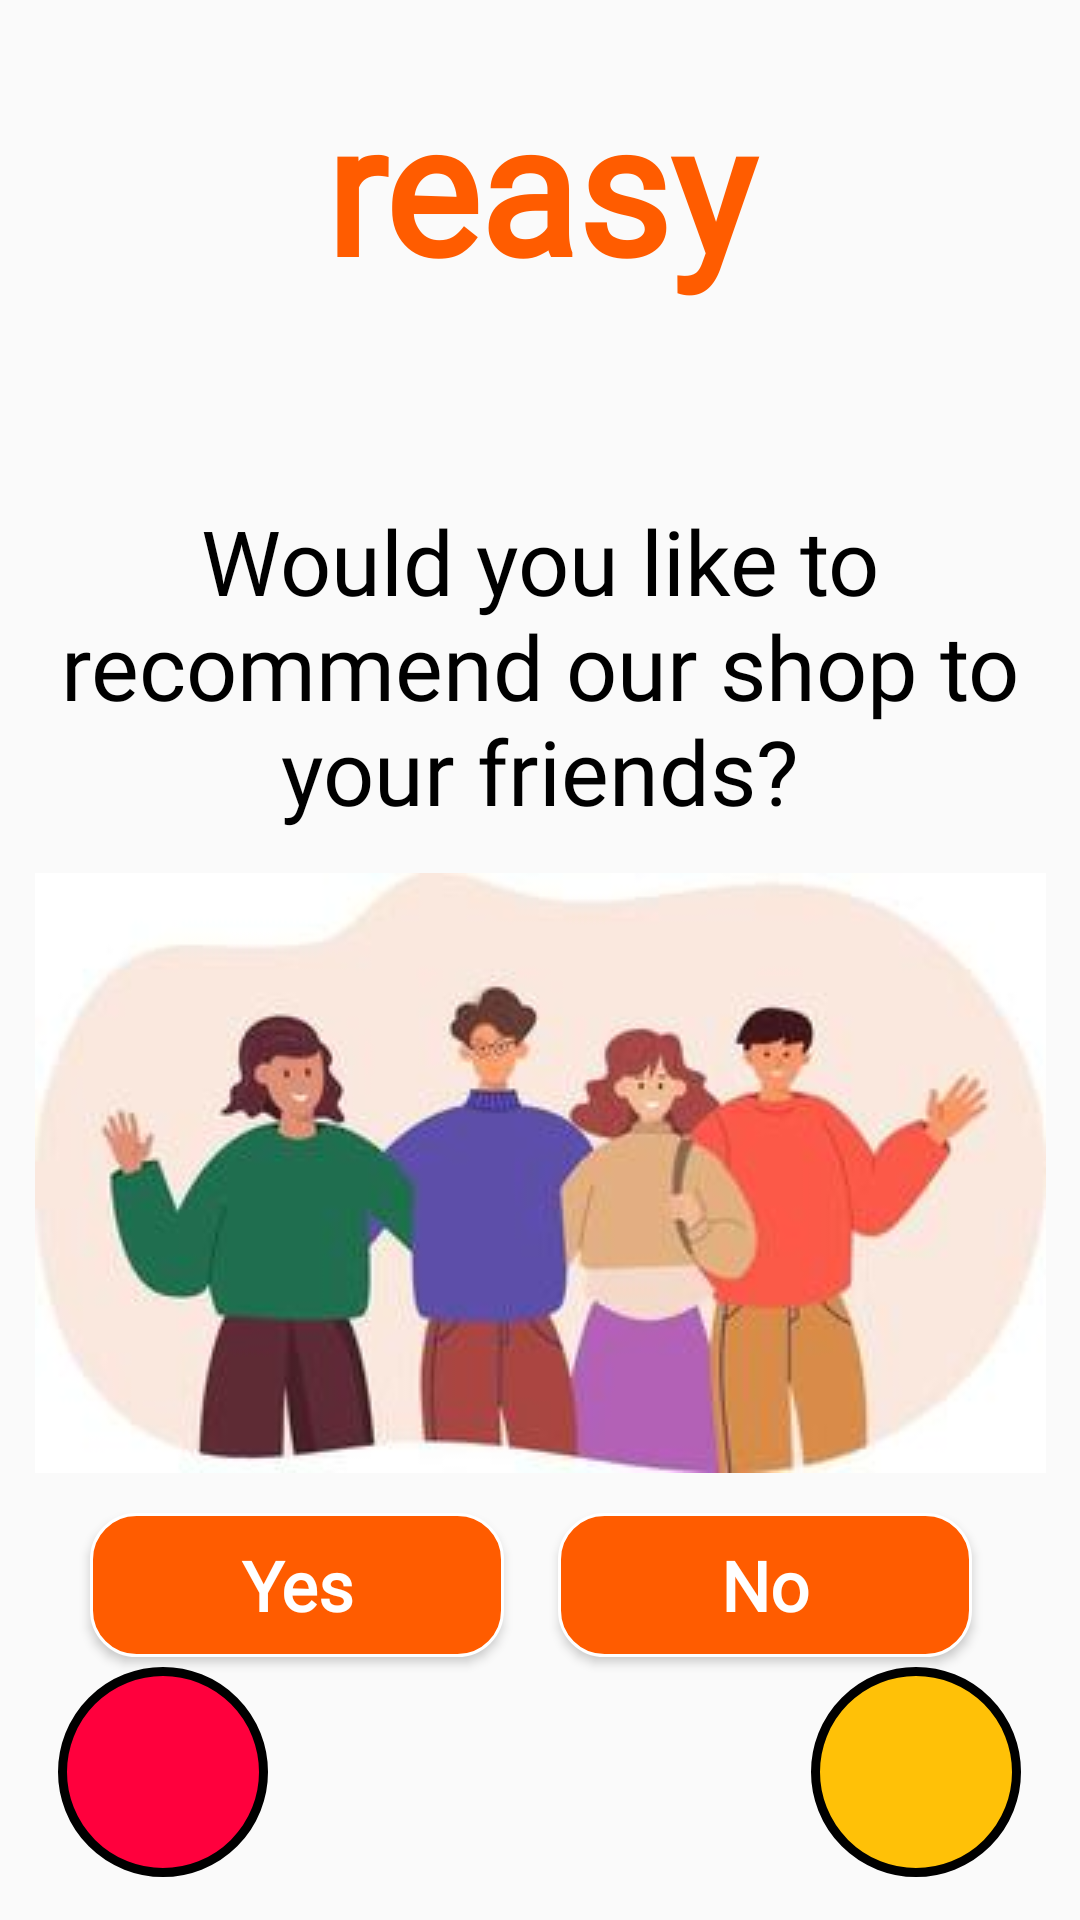

This screen was rendered from an Android layout file. Write that file and the resources it references.
<!-- AndroidManifest.xml: application theme Theme.Reasy -->
<!-- res/layout/activity_recommend_shop_page.xml -->
<?xml version="1.0" encoding="utf-8"?>
<androidx.constraintlayout.widget.ConstraintLayout xmlns:android="http://schemas.android.com/apk/res/android"
    xmlns:app="http://schemas.android.com/apk/res-auto"
    xmlns:tools="http://schemas.android.com/tools"
    android:layout_width="match_parent"
    android:layout_height="match_parent"
    tools:context=".customers_time_page"
    tools:layout_editor_absoluteX="0dp"
    tools:layout_editor_absoluteY="-136dp">

    <TextView
        android:id="@+id/textView45"
        android:layout_width="70dp"
        android:layout_height="70dp"
        android:background="@drawable/point"
        android:gravity="center_horizontal|center_vertical"
        android:textColor="#FFFFFF"
        android:textSize="20dp"
        app:layout_constraintBottom_toBottomOf="parent"
        app:layout_constraintEnd_toEndOf="parent"
        app:layout_constraintHorizontal_bias="0.067"
        app:layout_constraintStart_toStartOf="parent"
        app:layout_constraintTop_toTopOf="parent"
        app:layout_constraintVertical_bias="0.975" />

    <TextView
        android:id="@+id/textView46"
        android:layout_width="70dp"
        android:layout_height="70dp"
        android:background="@drawable/balance"
        android:gravity="center_horizontal|center_vertical"
        android:textColor="#FFFFFF"
        android:textSize="20dp"
        app:layout_constraintBottom_toBottomOf="parent"
        app:layout_constraintEnd_toEndOf="parent"
        app:layout_constraintHorizontal_bias="0.932"
        app:layout_constraintStart_toStartOf="parent"
        app:layout_constraintTop_toTopOf="parent"
        app:layout_constraintVertical_bias="0.975" />

    <TextView
        android:id="@+id/logoRecommend"
        android:layout_width="225dp"
        android:layout_height="113dp"
        android:fontFamily="@font/seoulhangang_cbl_regular"
        android:gravity="center"
        android:text="reasy"
        android:textColor="#ff5c00"
        android:textFontWeight="1000"
        android:textSize="60dp"
        app:layout_constraintBottom_toBottomOf="parent"
        app:layout_constraintEnd_toEndOf="parent"
        app:layout_constraintStart_toStartOf="parent"
        app:layout_constraintTop_toTopOf="parent"
        app:layout_constraintVertical_bias="0.011" />

    <Button
        android:id="@+id/yesButton"
        android:layout_width="138dp"
        android:layout_height="48dp"
        android:background="@drawable/orange_button"
        android:fontFamily="@font/seoulhangang_cbl_regular"
        android:onClick="show"
        android:text="Yes"
        android:textAllCaps="false"
        android:textColor="#ffffff"
        android:textSize="23dp"
        android:textStyle="bold"
        app:layout_constraintBottom_toBottomOf="parent"
        app:layout_constraintEnd_toEndOf="parent"
        app:layout_constraintHorizontal_bias="0.135"
        app:layout_constraintStart_toStartOf="parent"
        app:layout_constraintTop_toTopOf="parent"
        app:layout_constraintVertical_bias="0.852" />

    <Button
        android:id="@+id/noButton"
        android:layout_width="138dp"
        android:layout_height="48dp"
        android:background="@drawable/orange_button"
        android:fontFamily="@font/seoulhangang_cbl_regular"
        android:onClick="show"
        android:text="No"
        android:textAllCaps="false"
        android:textColor="#ffffff"
        android:textSize="23dp"
        android:textStyle="bold"
        app:layout_constraintBottom_toBottomOf="parent"
        app:layout_constraintEnd_toEndOf="parent"
        app:layout_constraintHorizontal_bias="0.838"
        app:layout_constraintStart_toStartOf="parent"
        app:layout_constraintTop_toTopOf="parent"
        app:layout_constraintVertical_bias="0.852" />

    <TextView
        android:id="@+id/textViewRecommend"
        android:layout_width="347dp"
        android:layout_height="117dp"
        android:fontFamily="@font/seoulhangang_cbl_regular"
        android:gravity="center"
        android:text="Would you like to recommend our shop to your friends?"
        android:textColor="#000000"
        android:textSize="30dp"
        app:layout_constraintBottom_toBottomOf="parent"
        app:layout_constraintEnd_toEndOf="parent"
        app:layout_constraintStart_toStartOf="parent"
        app:layout_constraintTop_toTopOf="parent"
        app:layout_constraintVertical_bias="0.312" />

    <ImageButton
        android:id="@+id/backbRecommend"
        android:layout_width="48dp"
        android:layout_height="48dp"
        android:background="#00FFFFFF"
        android:contentDescription="back"
        android:onClick="goBack"
        android:scaleType="fitXY"
        app:layout_constraintBottom_toBottomOf="parent"
        app:layout_constraintEnd_toEndOf="parent"
        app:layout_constraintHorizontal_bias="0.044"
        app:layout_constraintStart_toStartOf="parent"
        app:layout_constraintTop_toTopOf="parent"
        app:layout_constraintVertical_bias="0.071"
        app:srcCompat="@drawable/back" />

    <ImageView
        android:id="@+id/imageViewFriends"
        android:layout_width="wrap_content"
        android:layout_height="wrap_content"
        app:layout_constraintBottom_toBottomOf="parent"
        app:layout_constraintEnd_toEndOf="parent"
        app:layout_constraintStart_toStartOf="parent"
        app:layout_constraintTop_toTopOf="parent"
        app:layout_constraintVertical_bias="0.661"
        app:srcCompat="@drawable/friends" />

</androidx.constraintlayout.widget.ConstraintLayout>
<!-- resources referenced by this layout -->
<resources>
  <!-- drawable balance (drawable) -->
  <?xml version="1.0" encoding="utf-8"?>
  <shape xmlns:android="http://schemas.android.com/apk/res/android" >
      <stroke
          android:width="3dp"
          android:color="#000000"
          />
  
      <solid android:color="#FFC107" />
  
      <padding
          android:left="1dp"
          android:right="1dp"
          android:bottom="1dp"
          android:top="1dp" />
  
      <corners android:radius="100dp" />
  </shape>
  <!-- drawable friends: jpg bitmap (drawable, 8145 bytes) -->
  <!-- drawable orange_button (drawable) -->
  <?xml version="1.0" encoding="utf-8"?>
  <shape xmlns:android="http://schemas.android.com/apk/res/android" >
      <stroke
          android:width="1dp"
          android:color="#ffffff"/>
  
      <solid android:color="#ff5c00" />
  
      <padding
          android:left="1dp"
          android:right="1dp"
          android:bottom="1dp"
          android:top="1dp" />
  
      <corners android:radius="15dp" />
  </shape>
  <!-- drawable point (drawable) -->
  <?xml version="1.0" encoding="utf-8"?>
  <shape xmlns:android="http://schemas.android.com/apk/res/android" >
      <stroke
          android:width="3dp"
          android:color="#000000"
          />
  
      <solid android:color="#FF003D" />
  
      <padding
          android:left="1dp"
          android:right="1dp"
          android:bottom="1dp"
          android:top="1dp" />
  
      <corners android:radius="100dp" />
  </shape>
  <style name="Theme.Reasy" parent="Theme.AppCompat.Light.NoActionBar">
          
          <item name="colorPrimary">@color/purple_500</item>
          <item name="colorPrimaryDark">@color/purple_700</item>
          <item name="colorAccent">@color/teal_200</item>
          
      </style>
  <color name="purple_500">#FF6200EE</color>
  <color name="purple_700">#FF3700B3</color>
  <color name="teal_200">#FF03DAC5</color>
</resources>
